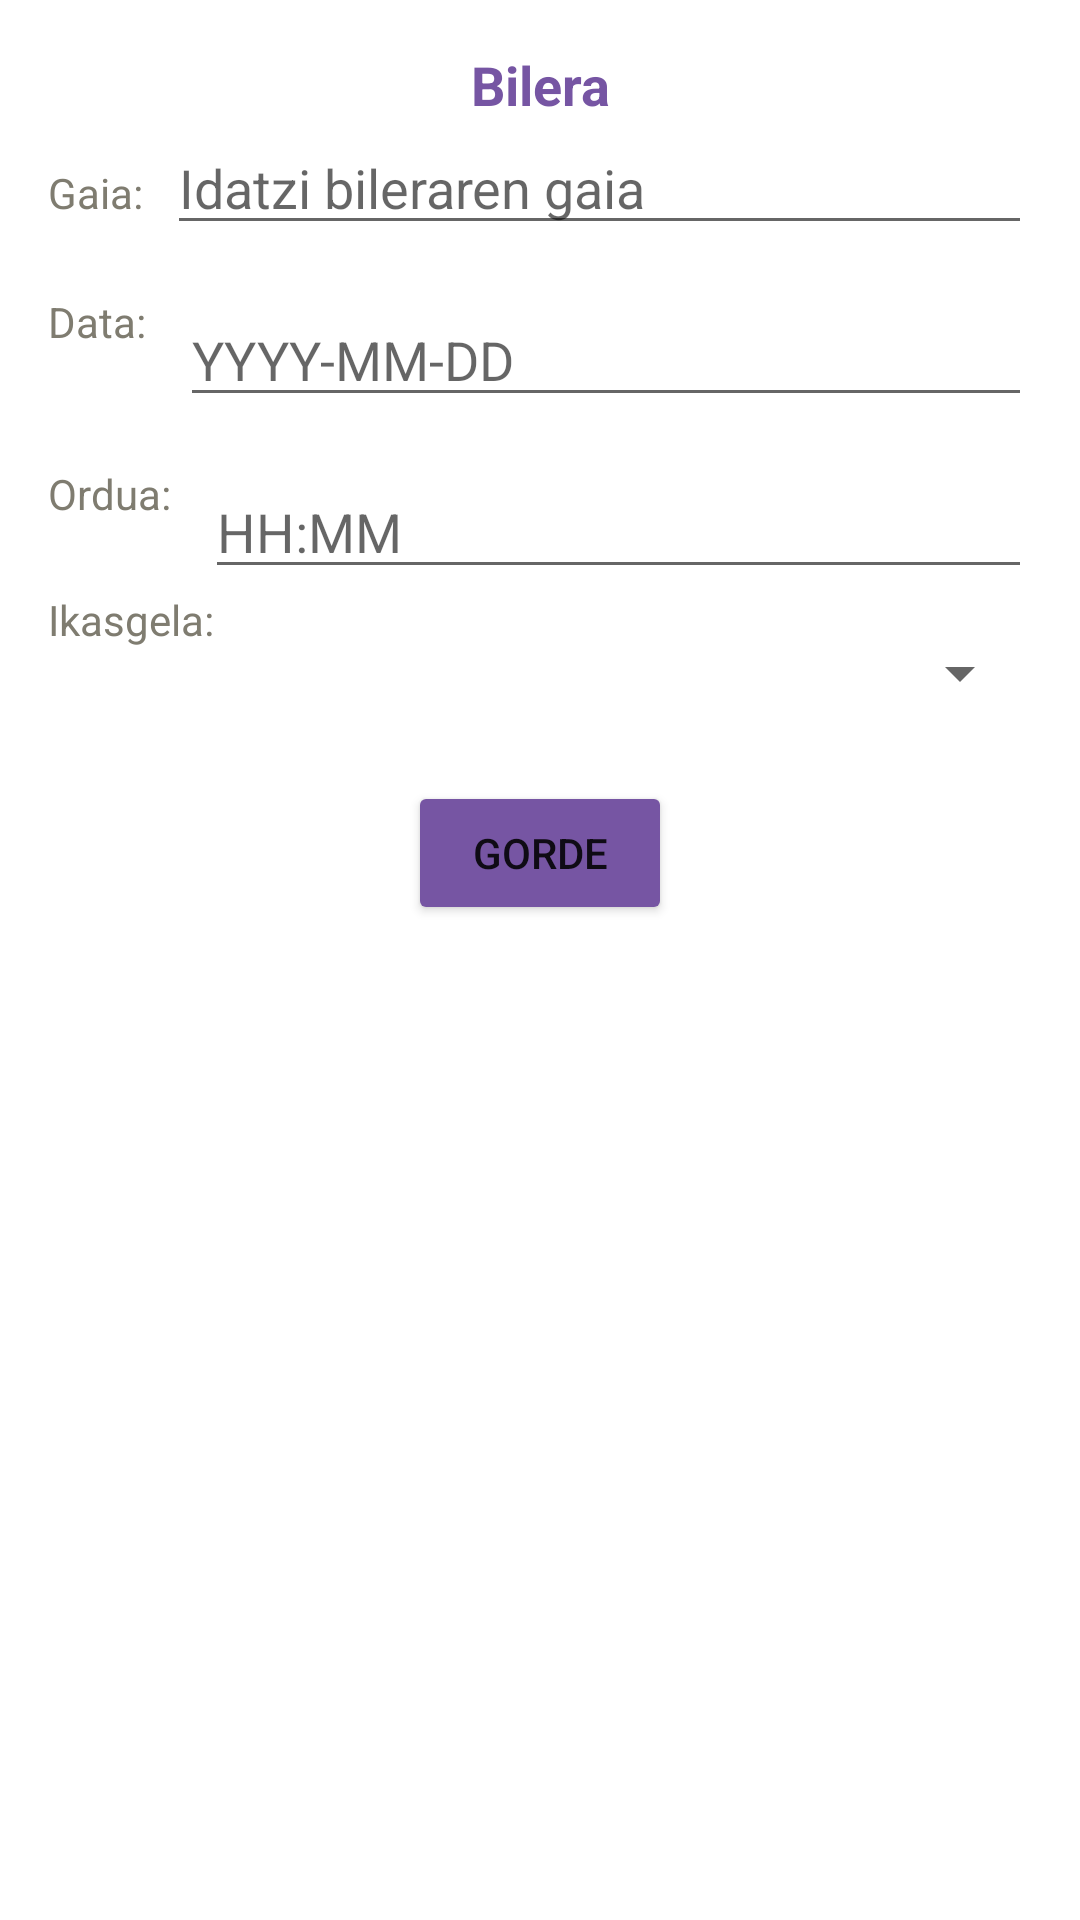

Here is an Android app screen rendered from its layout file. Give the layout XML and the strings, colors and styles it references.
<!-- AndroidManifest.xml: application theme Theme.EduMeet -->
<!-- res/layout/dialog_reunion.xml -->
<?xml version="1.0" encoding="utf-8"?>
<androidx.constraintlayout.widget.ConstraintLayout
    xmlns:android="http://schemas.android.com/apk/res/android"
    xmlns:app="http://schemas.android.com/apk/res-auto"
    android:layout_width="match_parent"
    android:layout_height="wrap_content"
    android:padding="16dp">

    <TextView
        android:id="@+id/tituloDialogo"
        android:layout_width="match_parent"
        android:layout_height="wrap_content"
        android:gravity="center"
        android:text="@string/bilera"
        android:textColor="#7655A3"
        android:textSize="18sp"
        android:textStyle="bold"
        app:layout_constraintEnd_toEndOf="parent"
        app:layout_constraintStart_toStartOf="parent"
        app:layout_constraintTop_toTopOf="parent" />

    <TextView
        android:id="@+id/temaLabel"
        android:layout_width="wrap_content"
        android:layout_height="wrap_content"
        android:text="@string/tema"
        android:textColor="#7F7C70"
        app:layout_constraintBaseline_toBaselineOf="@id/temaEditText"
        app:layout_constraintStart_toStartOf="parent"
        app:layout_constraintTop_toBottomOf="@id/tituloDialogo" />

    <EditText
        android:id="@+id/temaEditText"
        android:layout_width="0dp"
        android:layout_height="wrap_content"
        android:layout_marginStart="8dp"
        android:hint="@string/rTema"
        android:textColor="#7F7C70"
        app:layout_constraintEnd_toEndOf="parent"
        app:layout_constraintStart_toEndOf="@id/temaLabel"
        app:layout_constraintTop_toBottomOf="@id/tituloDialogo" />

    <TextView
        android:id="@+id/fechaLabel"
        android:layout_width="wrap_content"
        android:layout_height="wrap_content"
        android:layout_marginTop="16dp"
        android:text="@string/fecha"
        android:textColor="#7F7C70"
        app:layout_constraintStart_toStartOf="parent"
        app:layout_constraintTop_toBottomOf="@id/temaEditText" />

    <EditText
        android:id="@+id/fechaEditText"
        android:layout_width="0dp"
        android:layout_height="wrap_content"
        android:layout_marginStart="8dp"
        android:layout_marginTop="16dp"
        android:hint="YYYY-MM-DD"
        android:inputType="date"
        android:textColor="#7F7C70"
        app:layout_constraintEnd_toEndOf="parent"
        app:layout_constraintStart_toEndOf="@id/fechaLabel"
        app:layout_constraintTop_toBottomOf="@id/temaEditText" />

    <TextView
        android:id="@+id/horaLabel"
        android:layout_width="wrap_content"
        android:layout_height="wrap_content"
        android:layout_marginTop="16dp"
        android:text="@string/hora"
        android:textColor="#7F7C70"
        app:layout_constraintStart_toStartOf="parent"
        app:layout_constraintTop_toBottomOf="@id/fechaEditText" />

    <EditText
        android:id="@+id/horaEditText"
        android:layout_width="0dp"
        android:layout_height="wrap_content"
        android:layout_marginStart="8dp"
        android:layout_marginTop="16dp"
        android:hint="HH:MM"
        android:inputType="time"
        android:textColor="#7F7C70"
        app:layout_constraintEnd_toEndOf="parent"
        app:layout_constraintStart_toEndOf="@id/horaLabel"
        app:layout_constraintTop_toBottomOf="@id/fechaEditText" />

    <TextView
        android:id="@+id/salaLabel"
        android:layout_width="wrap_content"
        android:layout_height="wrap_content"
        android:layout_marginTop="16dp"
        android:text="@string/sala"
        android:textColor="#7F7C70"
        app:layout_constraintBaseline_toBaselineOf="@id/salaSpinner"
        app:layout_constraintStart_toStartOf="parent"
        app:layout_constraintTop_toBottomOf="@id/horaEditText" />

    <Spinner
        android:id="@+id/salaSpinner"
        android:layout_width="0dp"
        android:layout_height="wrap_content"
        android:layout_marginStart="8dp"
        android:layout_marginTop="16dp"
        app:layout_constraintTop_toBottomOf="@id/horaEditText"
        app:layout_constraintStart_toEndOf="@id/salaLabel"
        app:layout_constraintEnd_toEndOf="parent" />

    <Button
        android:id="@+id/btnGuardar"
        android:layout_width="wrap_content"
        android:layout_height="wrap_content"
        android:layout_marginTop="24dp"
        android:backgroundTint="#7655A3"
        android:text="@string/guardar"
        app:layout_constraintEnd_toEndOf="parent"
        app:layout_constraintStart_toStartOf="parent"
        app:layout_constraintTop_toBottomOf="@id/salaSpinner" />
</androidx.constraintlayout.widget.ConstraintLayout>
<!-- resources referenced by this layout -->
<resources>
  <string name="bilera">Bilera</string>
  <string name="fecha">"Data: "</string>
  <string name="guardar">GORDE</string>
  <string name="hora">"Ordua: "</string>
  <string name="rTema">Idatzi bileraren gaia</string>
  <string name="sala">"Ikasgela: "</string>
  <string name="tema">Gaia:</string>
  <style name="Theme.EduMeet" parent="Theme.MaterialComponents.DayNight.DarkActionBar">
          
          <item name="colorPrimary">@color/purple_500</item>
          <item name="colorPrimaryVariant">@color/purple_700</item>
          <item name="colorOnPrimary">@color/white</item>
          
          <item name="colorSecondary">@color/teal_200</item>
          <item name="colorSecondaryVariant">@color/teal_700</item>
          <item name="colorOnSecondary">@color/black</item>
          
          <item name="android:statusBarColor">?attr/colorPrimaryVariant</item>
          
      </style>
  <!-- not gathered from this repository: default colours our renderer supplied (Android Studio template values) -->
  <color name="purple_500">#FF6200EE</color>
  <color name="purple_700">#FF3700B3</color>
  <color name="teal_200">#FF03DAC5</color>
  <color name="teal_700">#FF018786</color>
  <color name="black">#FF000000</color>
  <color name="white">#FFFFFFFF</color>
</resources>
